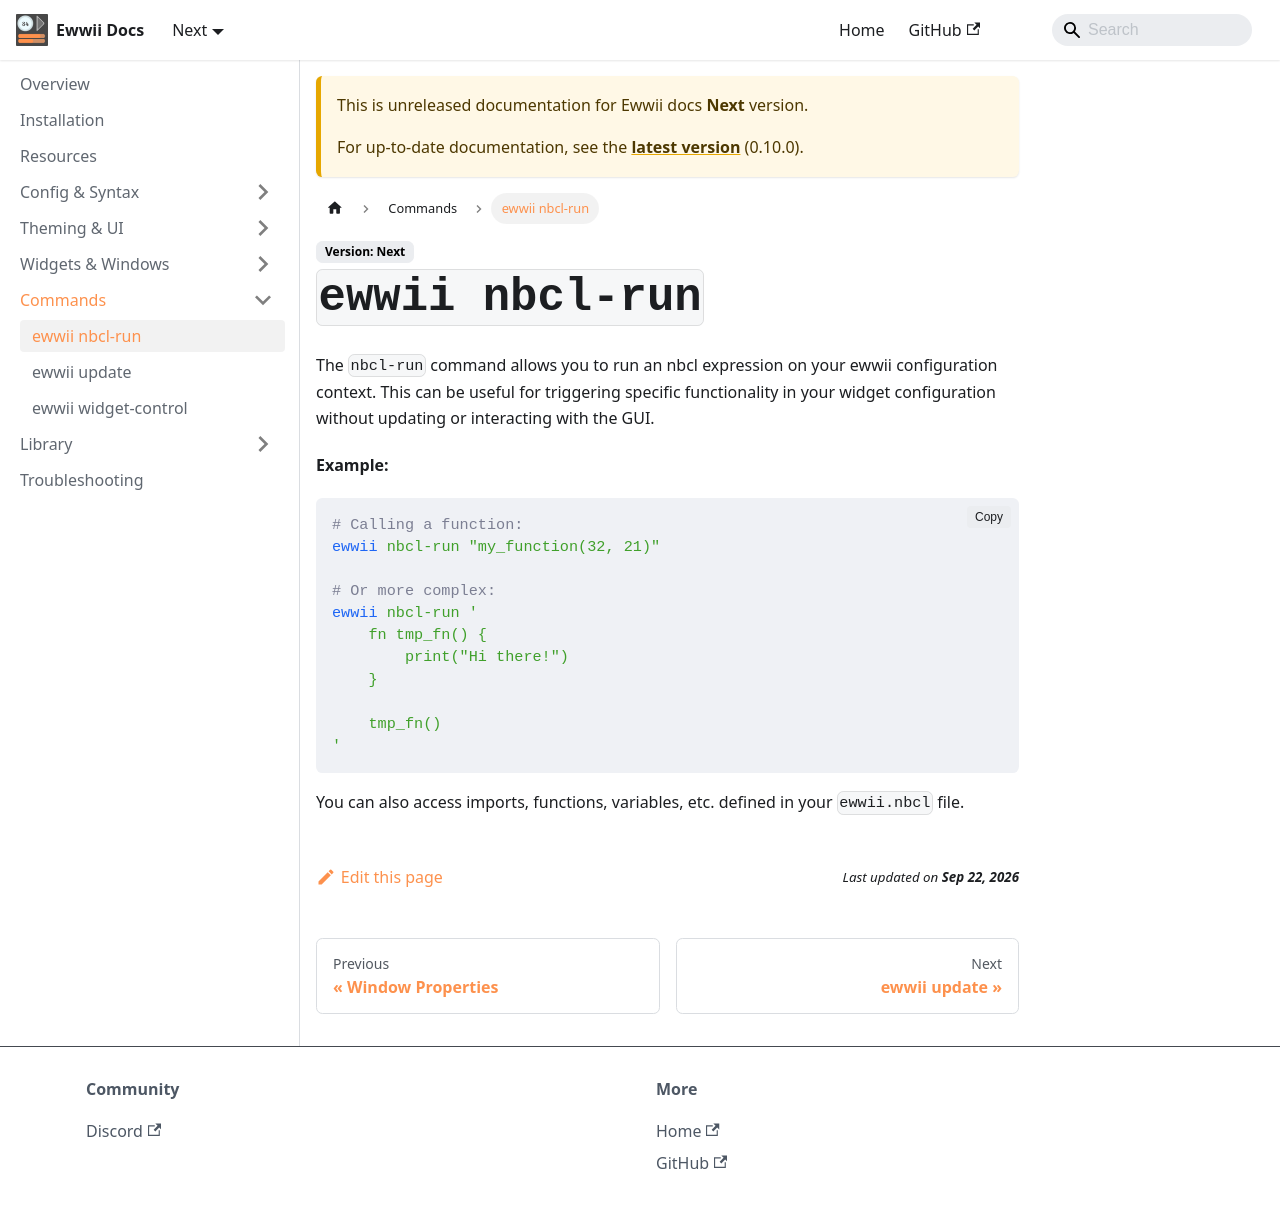

repository: Ewwii-sh/docs · page: next/commands/nbcl_run/index.html · generator: docusaurus

# `ewwii nbcl-run`

The `nbcl-run` command allows you to run an nbcl expression on your ewwii configuration context. This can be useful for triggering specific functionality in your widget configuration without updating or interacting with the GUI.

**Example:**

```bash
# Calling a function:
ewwii nbcl-run "my_function(32, 21)"

# Or more complex:
ewwii nbcl-run '
    fn tmp_fn() {
        print("Hi there!")
    }

    tmp_fn()
'
```

You can also access imports, functions, variables, etc. defined in your `ewwii.nbcl` file.
